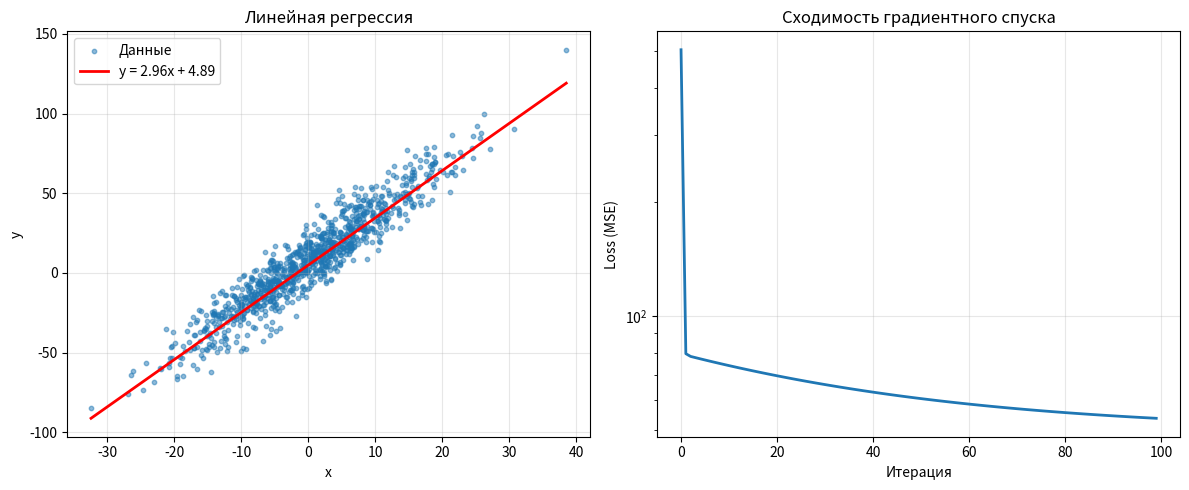

Generate this figure with matplotlib:
#!/usr/bin/env python3
"""
Градиентный спуск для линейной регрессии
"""

import numpy as np
import matplotlib.pyplot as plt
from typing import Tuple


def generate_data(n_samples: int = 1000, noise: float = 10.0) -> Tuple[np.ndarray, np.ndarray]:
    """Генерирует синтетические данные для линейной регрессии y = 3x + 7 + noise"""
    np.random.seed(42)
    X = np.random.randn(n_samples, 1) * 10
    y = 3 * X + 7 + np.random.randn(n_samples, 1) * noise
    return X, y


def compute_loss(X: np.ndarray, y: np.ndarray, w: float, b: float) -> float:
    """Mean Squared Error"""
    n = len(y)
    predictions = w * X + b
    loss = (1 / (2 * n)) * np.sum((predictions - y) ** 2)
    return loss


def compute_gradients(X: np.ndarray, y: np.ndarray, w: float, b: float) -> Tuple[float, float]:
    """Вычисляет градиенты по w и b"""
    n = len(y)
    predictions = w * X + b
    dw = (1 / n) * np.sum((predictions - y) * X)
    db = (1 / n) * np.sum(predictions - y)
    return dw, db


def gradient_descent(
    X: np.ndarray,
    y: np.ndarray,
    learning_rate: float = 0.01,
    n_iterations: int = 100,
    verbose: bool = True
) -> Tuple[float, float, list]:
    """Обычный градиентный спуск"""
    w = 0.0
    b = 0.0
    loss_history = []

    for i in range(n_iterations):
        loss = compute_loss(X, y, w, b)
        loss_history.append(loss)

        dw, db = compute_gradients(X, y, w, b)
        w -= learning_rate * dw
        b -= learning_rate * db

        if verbose and (i % 10 == 0 or i == n_iterations - 1):
            print(f"Iteration {i:3d}: Loss = {loss:.2f}, w = {w:.3f}, b = {b:.3f}")

    return w, b, loss_history


def main():
    print("=" * 60)
    print("\nГенерируем данные y = 3x + 7 + шум...")

    X, y = generate_data(n_samples=1000, noise=10.0)
    print(f"Сгенерировано {len(X)} точек")

    print("\nЗапускаем градиентный спуск...")
    w, b, loss_history = gradient_descent(
        X, y,
        learning_rate=0.01,
        n_iterations=100,
        verbose=True
    )

    print("\n" + "=" * 60)
    print(f"Результат: w = {w:.3f}, b = {b:.3f}")
    print(f"Ожидалось: w ~= 3.000, b ~= 7.000")
    print("=" * 60)

    # Визуализация
    plt.figure(figsize=(12, 5))

    # График 1: Данные и предсказания
    plt.subplot(1, 2, 1)
    plt.scatter(X, y, alpha=0.5, s=10, label='Данные')
    x_line = np.linspace(X.min(), X.max(), 100).reshape(-1, 1)
    y_line = w * x_line + b
    plt.plot(x_line, y_line, 'r-', linewidth=2, label=f'y = {w:.2f}x + {b:.2f}')
    plt.xlabel('x')
    plt.ylabel('y')
    plt.legend()
    plt.title('Линейная регрессия')
    plt.grid(True, alpha=0.3)

    # График 2: История ошибки
    plt.subplot(1, 2, 2)
    plt.plot(loss_history, linewidth=2)
    plt.xlabel('Итерация')
    plt.ylabel('Loss (MSE)')
    plt.title('Сходимость градиентного спуска')
    plt.grid(True, alpha=0.3)
    plt.yscale('log')

    plt.tight_layout()
    plt.savefig('gradient_descent_result.png', dpi=100)
    print("\nГрафик сохранён в gradient_descent_result.png")
    plt.show()


if __name__ == "__main__":
    main()
